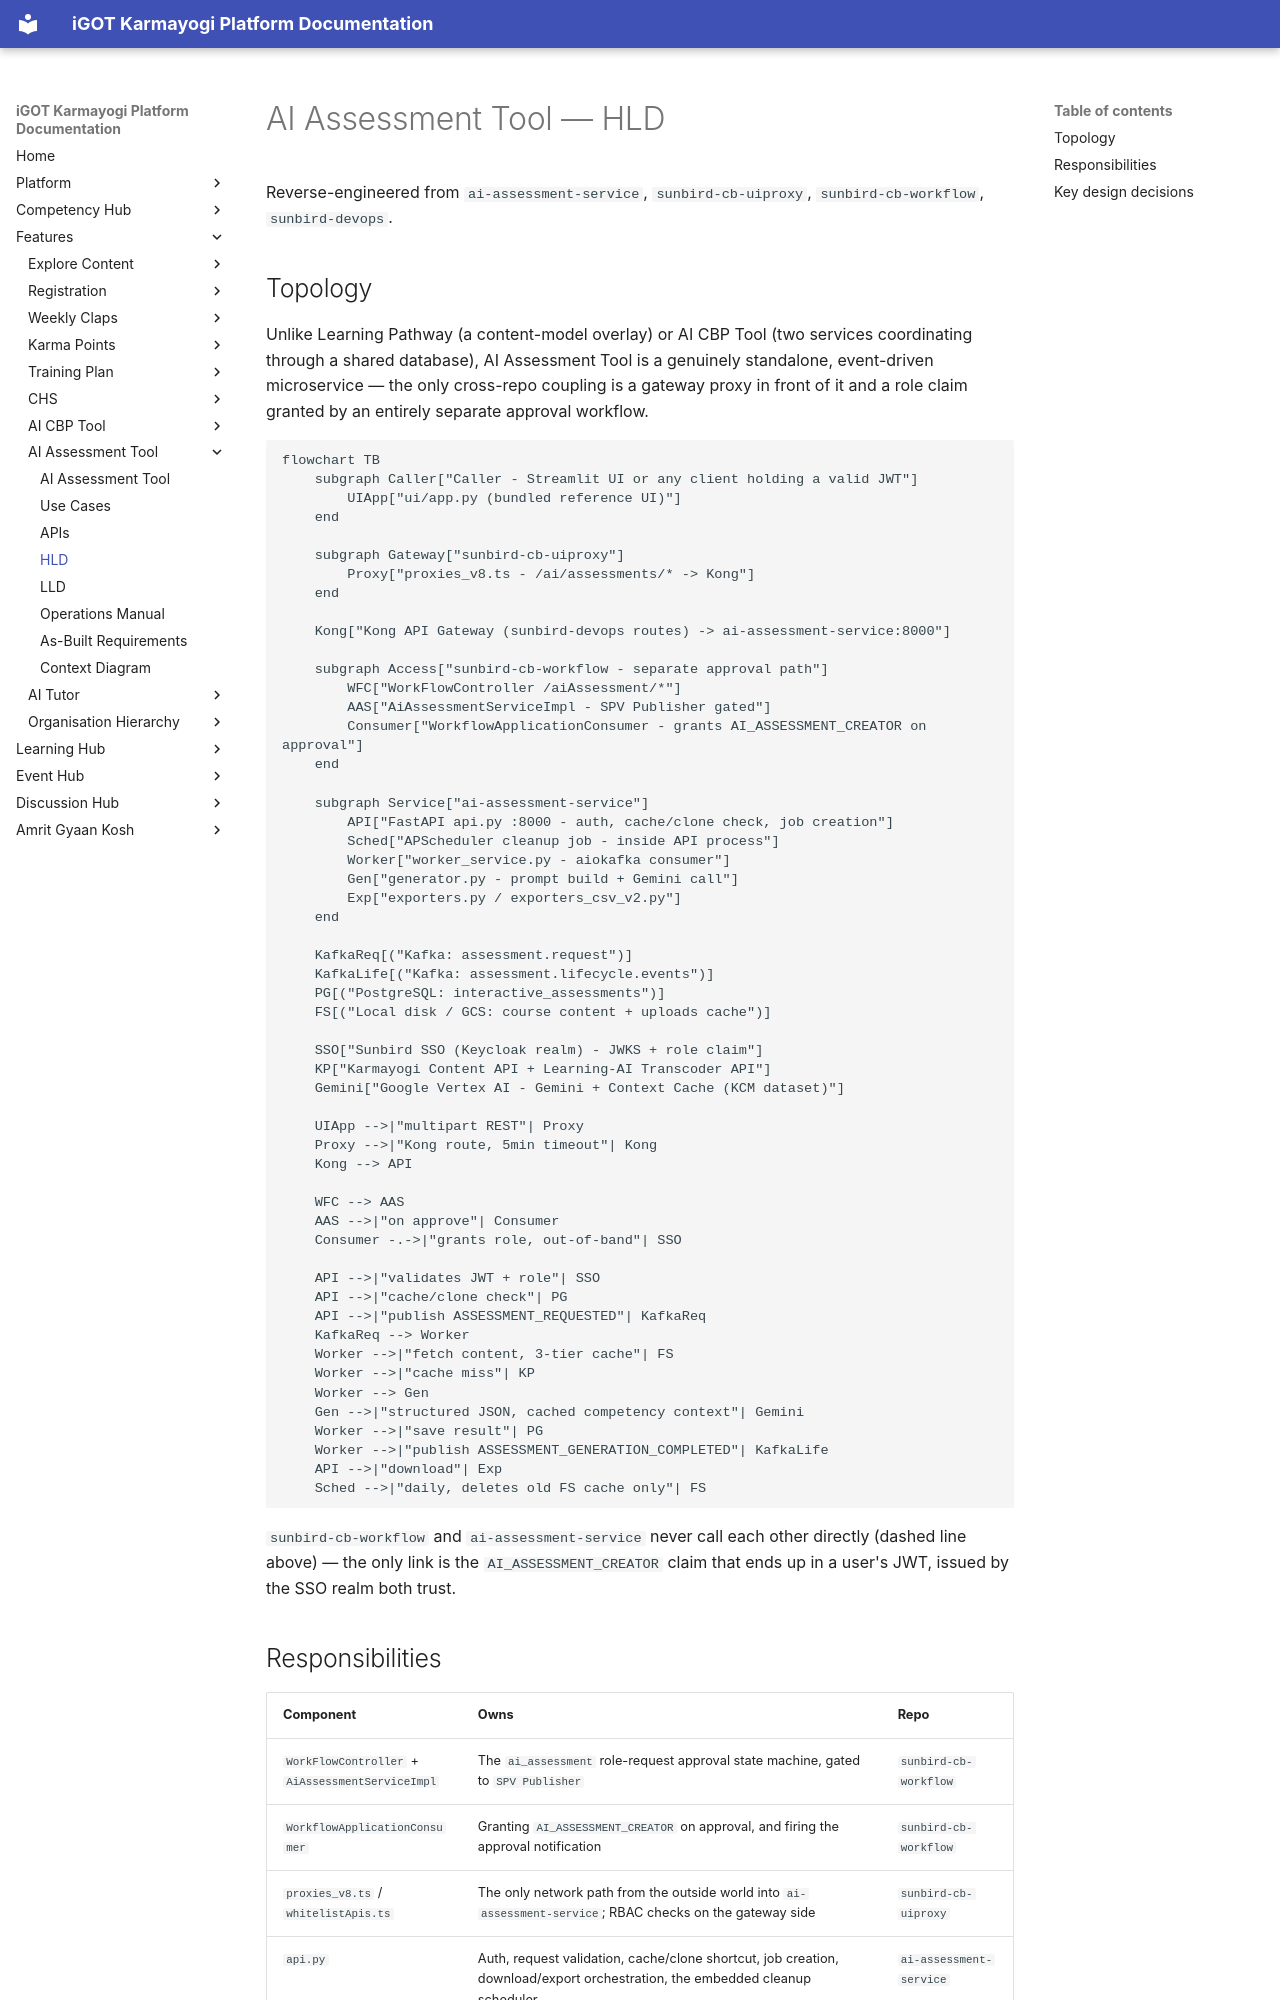

repository: KB-iGOT/igot-docs · page: learning-hub/ai-assessment-tool/hld/index.html · generator: mkdocs

# AI Assessment Tool — HLD

Reverse-engineered from `ai-assessment-service`, `sunbird-cb-uiproxy`,
`sunbird-cb-workflow`, `sunbird-devops`.

## Topology

Unlike Learning Pathway (a content-model overlay) or AI CBP Tool (two
services coordinating through a shared database), AI Assessment Tool is a
genuinely standalone, event-driven microservice — the only cross-repo
coupling is a gateway proxy in front of it and a role claim granted by an
entirely separate approval workflow.

```mermaid
flowchart TB
    subgraph Caller["Caller - Streamlit UI or any client holding a valid JWT"]
        UIApp["ui/app.py (bundled reference UI)"]
    end

    subgraph Gateway["sunbird-cb-uiproxy"]
        Proxy["proxies_v8.ts - /ai/assessments/* -> Kong"]
    end

    Kong["Kong API Gateway (sunbird-devops routes) -> ai-assessment-service:8000"]

    subgraph Access["sunbird-cb-workflow - separate approval path"]
        WFC["WorkFlowController /aiAssessment/*"]
        AAS["AiAssessmentServiceImpl - SPV Publisher gated"]
        Consumer["WorkflowApplicationConsumer - grants AI_ASSESSMENT_CREATOR on approval"]
    end

    subgraph Service["ai-assessment-service"]
        API["FastAPI api.py :8000 - auth, cache/clone check, job creation"]
        Sched["APScheduler cleanup job - inside API process"]
        Worker["worker_service.py - aiokafka consumer"]
        Gen["generator.py - prompt build + Gemini call"]
        Exp["exporters.py / exporters_csv_v2.py"]
    end

    KafkaReq[("Kafka: assessment.request")]
    KafkaLife[("Kafka: assessment.lifecycle.events")]
    PG[("PostgreSQL: interactive_assessments")]
    FS[("Local disk / GCS: course content + uploads cache")]

    SSO["Sunbird SSO (Keycloak realm) - JWKS + role claim"]
    KP["Karmayogi Content API + Learning-AI Transcoder API"]
    Gemini["Google Vertex AI - Gemini + Context Cache (KCM dataset)"]

    UIApp -->|"multipart REST"| Proxy
    Proxy -->|"Kong route, 5min timeout"| Kong
    Kong --> API

    WFC --> AAS
    AAS -->|"on approve"| Consumer
    Consumer -.->|"grants role, out-of-band"| SSO

    API -->|"validates JWT + role"| SSO
    API -->|"cache/clone check"| PG
    API -->|"publish ASSESSMENT_REQUESTED"| KafkaReq
    KafkaReq --> Worker
    Worker -->|"fetch content, 3-tier cache"| FS
    Worker -->|"cache miss"| KP
    Worker --> Gen
    Gen -->|"structured JSON, cached competency context"| Gemini
    Worker -->|"save result"| PG
    Worker -->|"publish ASSESSMENT_GENERATION_COMPLETED"| KafkaLife
    API -->|"download"| Exp
    Sched -->|"daily, deletes old FS cache only"| FS
```

`sunbird-cb-workflow` and `ai-assessment-service` never call each other
directly (dashed line above) — the only link is the `AI_ASSESSMENT_CREATOR`
claim that ends up in a user's JWT, issued by the SSO realm both trust.
